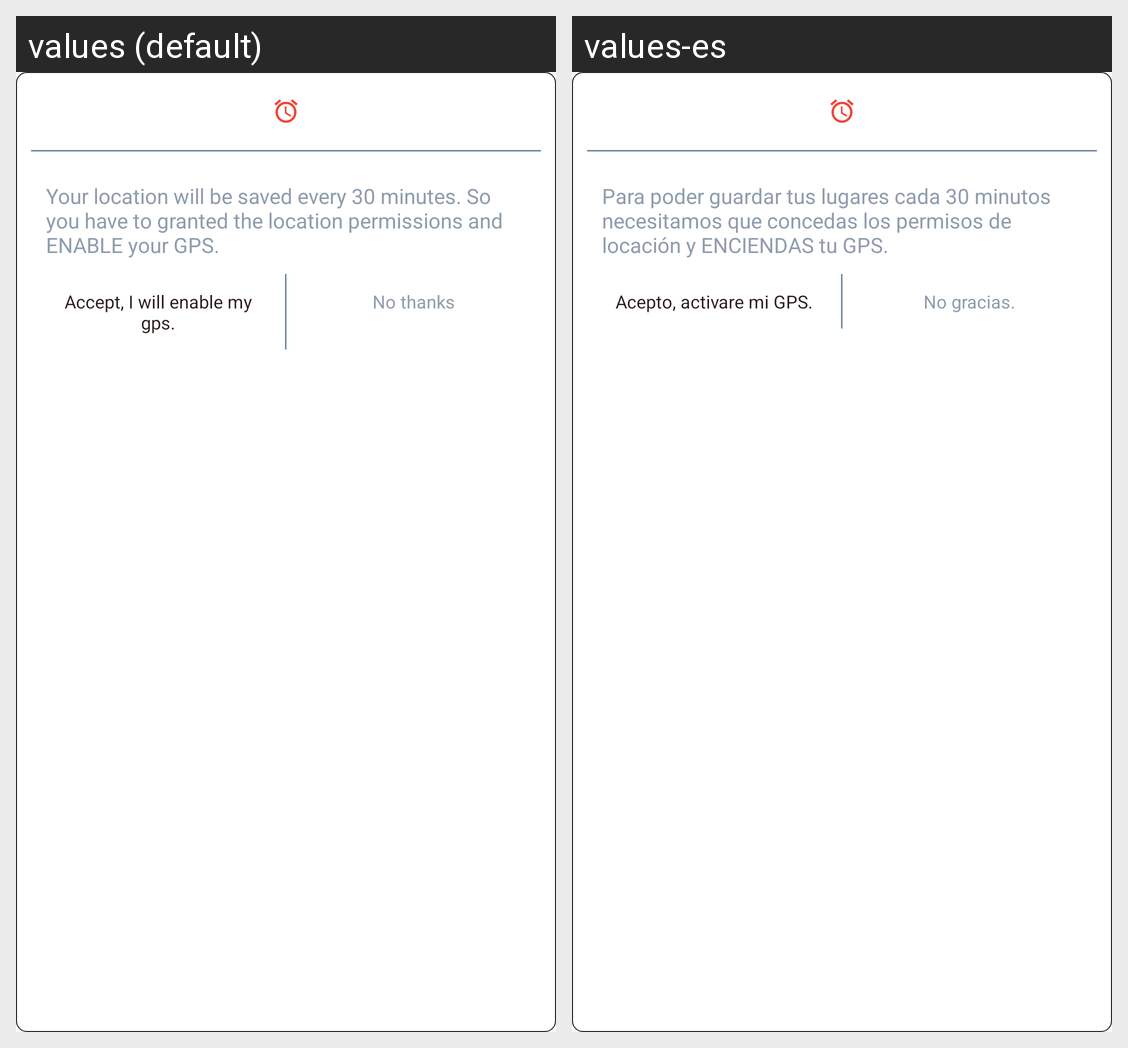

For this localized Android screen grid, give each drawn string resource with its value in every locale shown.
Android screen res/layout/dialog_start_saving_places.xml rendered under 2 locales, left to right: values (default), values-es. Device: Nexus 5 (rendered at 1080×1920; each locale shown at half size, 540×960, under a caption strip naming it); theme AppTheme.
Strings drawn on this screen, with the default value and each locale's value (text and hints the layout hard-codes, and strings that could not be matched under every locale, appear in the picture but are not listed):

dialog_permissions_message
  values: Your location will be saved every 30 minutes. So you have to granted the location permissions and ENABLE your GPS.
  values-es: Para poder guardar tus lugares cada 30 minutos necesitamos que concedas los permisos de locación y ENCIENDAS tu GPS.

dialog_accept
  values: Accept, I will enable my gps.
  values-es: Acepto, activare mi GPS.

dialog_decline
  values: No thanks
  values-es: No gracias.
